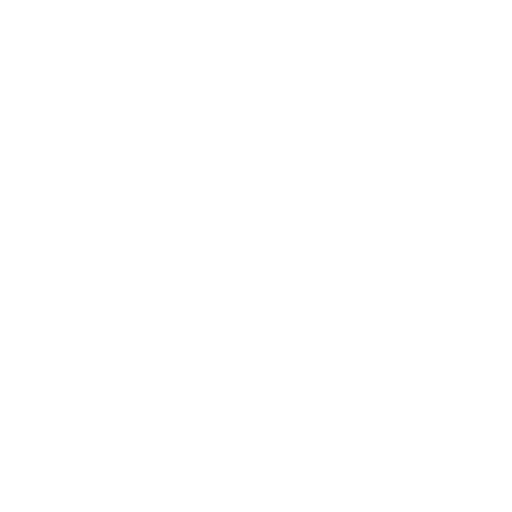
t = 0.00 s
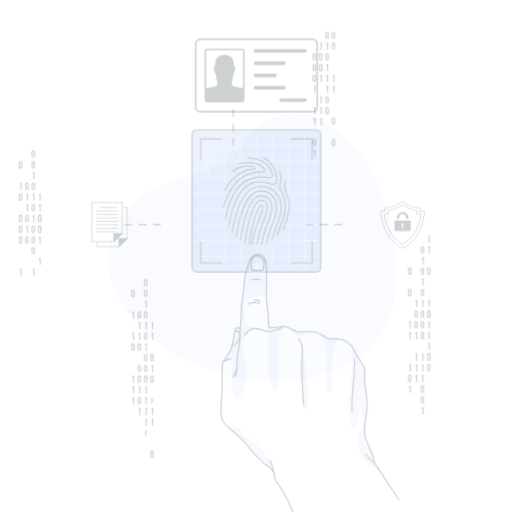
t = 0.25 s
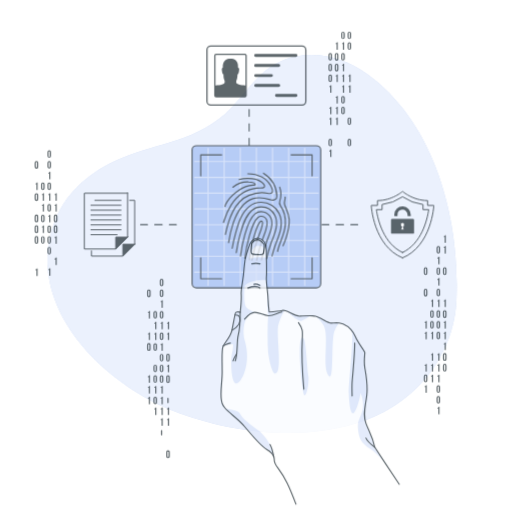
t = 0.50 s
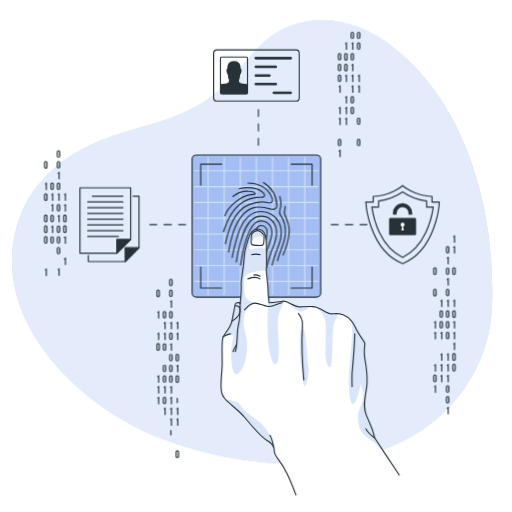
t = 0.75 s
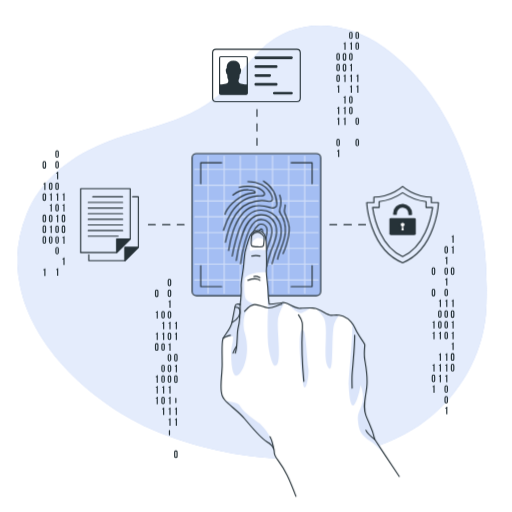
t = 1.00 s

The animated SVG that drew these frames (rendered in a browser with its animation timeline set to each time). Animation: 5 CSS @keyframes rules; one cycle of 1.00 s.

<svg class="animated" id="freepik_stories-fingerprint" xmlns="http://www.w3.org/2000/svg" viewBox="0 0 500 500" version="1.1" xmlns:xlink="http://www.w3.org/1999/xlink" xmlns:svgjs="http://svgjs.com/svgjs"><style>svg#freepik_stories-fingerprint:not(.animated) .animable {opacity: 0;}svg#freepik_stories-fingerprint.animated #freepik--background-simple--inject-2 {animation: 1s 1 forwards cubic-bezier(.36,-0.01,.5,1.38) zoomIn;animation-delay: 0s;}svg#freepik_stories-fingerprint.animated #freepik--Graphics--inject-2 {animation: 1s 1 forwards cubic-bezier(.36,-0.01,.5,1.38) slideLeft;animation-delay: 0s;}svg#freepik_stories-fingerprint.animated #freepik--icon-3--inject-2 {animation: 1s 1 forwards cubic-bezier(.36,-0.01,.5,1.38) zoomIn;animation-delay: 0s;}svg#freepik_stories-fingerprint.animated #freepik--icon-2--inject-2 {animation: 1s 1 forwards cubic-bezier(.36,-0.01,.5,1.38) zoomOut;animation-delay: 0s;}svg#freepik_stories-fingerprint.animated #freepik--icon-1--inject-2 {animation: 1s 1 forwards cubic-bezier(.36,-0.01,.5,1.38) zoomIn;animation-delay: 0s;}svg#freepik_stories-fingerprint.animated #freepik--Fingerprint--inject-2 {animation: 1s 1 forwards cubic-bezier(.36,-0.01,.5,1.38) slideDown;animation-delay: 0s;}svg#freepik_stories-fingerprint.animated #freepik--Hand--inject-2 {animation: 1s 1 forwards cubic-bezier(.36,-0.01,.5,1.38) slideUp;animation-delay: 0s;}            @keyframes zoomIn {                0% {                    opacity: 0;                    transform: scale(0.5);                }                100% {                    opacity: 1;                    transform: scale(1);                }            }                    @keyframes slideLeft {                0% {                    opacity: 0;                    transform: translateX(-30px);                }                100% {                    opacity: 1;                    transform: translateX(0);                }            }                    @keyframes zoomOut {                0% {                    opacity: 0;                    transform: scale(1.5);                }                100% {                    opacity: 1;                    transform: scale(1);                }            }                    @keyframes slideDown {                0% {                    opacity: 0;                    transform: translateY(-30px);                }                100% {                    opacity: 1;                    transform: translateY(0);                }            }                    @keyframes slideUp {                0% {                    opacity: 0;                    transform: translateY(30px);                }                100% {                    opacity: 1;                    transform: inherit;                }            }        </style><g id="freepik--background-simple--inject-2" class="animable" style="transform-origin: 246.234px 248.585px;"><g id="eline713zu7s"><path d="M67.93,167.09s-27.88,72,11.3,144.5S199.11,422.39,263.7,455.14s131.66,16.8,163.53-36.84-11.84-91.93-11.9-168.42,11.45-96.74-30-161.36-143.06-78.93-219.9-31S67.93,167.09,67.93,167.09Z" style="fill: rgb(255, 255, 255); opacity: 0.7; transform-origin: 248.588px 250.609px;" class="animable" id="elng11xupcgm"></path></g><path d="M19.78,280.21a120.38,120.38,0,0,1,6.41-71.42C39,177.17,66.46,154.71,97.24,141.6c44.74-19,88.66-19.41,125-56.74,11.21-11.52,20.63-24.71,32.08-36,33.8-33.26,83.26-29.23,120.19-2.85,77,55,104.76,164,100.47,254.06-1.92,40.43-21.22,78.06-51.77,104.58-69.09,60-186.4,49.9-265.76,18.58C98.31,399.9,33.68,345.43,19.78,280.21Z" style="fill: #A4BEF3; transform-origin: 246.234px 236.664px;" id="elip8nt6d15f" class="animable"></path><g id="el1nc1514xsfw"><path d="M19.78,280.21a120.38,120.38,0,0,1,6.41-71.42C39,177.17,66.46,154.71,97.24,141.6c44.74-19,88.66-19.41,125-56.74,11.21-11.52,20.63-24.71,32.08-36,33.8-33.26,83.26-29.23,120.19-2.85,77,55,104.76,164,100.47,254.06-1.92,40.43-21.22,78.06-51.77,104.58-69.09,60-186.4,49.9-265.76,18.58C98.31,399.9,33.68,345.43,19.78,280.21Z" style="fill: rgb(255, 255, 255); opacity: 0.7; transform-origin: 246.234px 236.664px;" class="animable" id="elkejrp75pzh"></path></g></g><g id="freepik--Graphics--inject-2" class="animable" style="transform-origin: 242.635px 239.081px;"><line x1="250.94" y1="106.97" x2="250.94" y2="113.61" style="fill: none; stroke: rgb(38, 50, 56); stroke-linecap: round; stroke-linejoin: round; stroke-width: 1.10721px; transform-origin: 250.94px 110.29px;" id="elc9ggnr2y0gs" class="animable"></line><line x1="250.94" y1="120.78" x2="250.94" y2="131.53" style="fill: none; stroke: rgb(38, 50, 56); stroke-linecap: round; stroke-linejoin: round; stroke-width: 1.10721px; stroke-dasharray: 7.16552, 7.16552; transform-origin: 250.94px 126.155px;" id="elhyyb3hvc73q" class="animable"></line><line x1="250.94" y1="135.11" x2="250.94" y2="141.75" style="fill: none; stroke: rgb(38, 50, 56); stroke-linecap: round; stroke-linejoin: round; stroke-width: 1.10721px; transform-origin: 250.94px 138.43px;" id="elyiy9fiegn6" class="animable"></line><line x1="356.91" y1="219.38" x2="350.27" y2="219.38" style="fill: none; stroke: rgb(38, 50, 56); stroke-linecap: round; stroke-linejoin: round; stroke-width: 1.10721px; transform-origin: 353.59px 219.38px;" id="elobu6gv4g1ie" class="animable"></line><line x1="343.1" y1="219.38" x2="332.35" y2="219.38" style="fill: none; stroke: rgb(38, 50, 56); stroke-linecap: round; stroke-linejoin: round; stroke-width: 1.10721px; stroke-dasharray: 7.16549, 7.16549; transform-origin: 337.725px 219.38px;" id="elky4jvyk8pmh" class="animable"></line><line x1="328.77" y1="219.38" x2="322.13" y2="219.38" style="fill: none; stroke: rgb(38, 50, 56); stroke-linecap: round; stroke-linejoin: round; stroke-width: 1.10721px; transform-origin: 325.45px 219.38px;" id="eliux053v3uu" class="animable"></line><line x1="179.76" y1="219.38" x2="173.11" y2="219.38" style="fill: none; stroke: rgb(38, 50, 56); stroke-linecap: round; stroke-linejoin: round; stroke-width: 1.10721px; transform-origin: 176.435px 219.38px;" id="elo9aqh1q4v8" class="animable"></line><line x1="165.95" y1="219.38" x2="155.2" y2="219.38" style="fill: none; stroke: rgb(38, 50, 56); stroke-linecap: round; stroke-linejoin: round; stroke-width: 1.10721px; stroke-dasharray: 7.16549, 7.16549; transform-origin: 160.575px 219.38px;" id="elsrjuoaf7dz9" class="animable"></line><line x1="151.62" y1="219.38" x2="144.97" y2="219.38" style="fill: none; stroke: rgb(38, 50, 56); stroke-linecap: round; stroke-linejoin: round; stroke-width: 1.10721px; transform-origin: 148.295px 219.38px;" id="el4txypk1cwmx" class="animable"></line><path d="M434,241.9a1.75,1.75,0,1,1,3.5,0v3.82a1.75,1.75,0,1,1-3.5,0Zm1.15,3.89c0,.52.23.72.6.72s.59-.2.59-.72v-4c0-.52-.23-.72-.59-.72s-.6.2-.6.72Z" style="fill: rgb(38, 50, 56); transform-origin: 435.75px 243.81px;" id="elj0y5howl1xe" class="animable"></path><path d="M434.82,251.54a1.14,1.14,0,0,0,1.26-.92h.78V258h-1.15v-5.59h-.89Z" style="fill: rgb(38, 50, 56); transform-origin: 435.84px 254.31px;" id="elqxvbb1v0wgq" class="animable"></path><path d="M434,262.85a1.75,1.75,0,1,1,3.5,0v3.81a1.75,1.75,0,1,1-3.5,0Zm1.15,3.89c0,.52.23.72.6.72s.59-.2.59-.72v-4c0-.53-.23-.72-.59-.72s-.6.19-.6.72Z" style="fill: rgb(38, 50, 56); transform-origin: 435.75px 264.755px;" id="ela51h2u5qv4e" class="animable"></path><path d="M434.82,272.49a1.14,1.14,0,0,0,1.26-.92h.78v7.32h-1.15V273.3h-.89Z" style="fill: rgb(38, 50, 56); transform-origin: 435.84px 275.23px;" id="elq0uhodla9as" class="animable"></path><path d="M434,283.8a1.75,1.75,0,1,1,3.5,0v3.81a1.75,1.75,0,1,1-3.5,0Zm1.15,3.88c0,.53.23.72.6.72s.59-.19.59-.72v-4c0-.52-.23-.72-.59-.72s-.6.2-.6.72Z" style="fill: rgb(38, 50, 56); transform-origin: 435.75px 285.705px;" id="elbu4x0wgasui" class="animable"></path><path d="M434.82,293.43a1.14,1.14,0,0,0,1.26-.92h.78v7.33h-1.15v-5.59h-.89Z" style="fill: rgb(38, 50, 56); transform-origin: 435.84px 296.175px;" id="elzcgubk1cmf" class="animable"></path><path d="M434,304.74a1.75,1.75,0,1,1,3.5,0v3.82a1.75,1.75,0,1,1-3.5,0Zm1.15,3.89c0,.52.23.72.6.72s.59-.2.59-.72v-4c0-.52-.23-.72-.59-.72s-.6.2-.6.72Z" style="fill: rgb(38, 50, 56); transform-origin: 435.75px 306.65px;" id="elyjge7k4vk7" class="animable"></path><path d="M434,315.22a1.75,1.75,0,1,1,3.5,0V319a1.75,1.75,0,1,1-3.5,0Zm1.15,3.88c0,.53.23.72.6.72s.59-.19.59-.72v-4c0-.53-.23-.73-.59-.73s-.6.2-.6.73Z" style="fill: rgb(38, 50, 56); transform-origin: 435.75px 317.11px;" id="elq4zwfbeo8sq" class="animable"></path><path d="M434,325.69a1.75,1.75,0,1,1,3.5,0v3.81a1.75,1.75,0,1,1-3.5,0Zm1.15,3.89c0,.52.23.72.6.72s.59-.2.59-.72v-4c0-.52-.23-.72-.59-.72s-.6.2-.6.72Z" style="fill: rgb(38, 50, 56); transform-origin: 435.75px 327.595px;" id="elnl9we617mp7" class="animable"></path><path d="M434.82,345.8a1.14,1.14,0,0,0,1.26-.92h.78v7.33h-1.15v-5.59h-.89Z" style="fill: rgb(38, 50, 56); transform-origin: 435.84px 348.545px;" id="elw70ydltarni" class="animable"></path><path d="M434.82,356.28a1.13,1.13,0,0,0,1.26-.93h.78v7.33h-1.15v-5.59h-.89Z" style="fill: rgb(38, 50, 56); transform-origin: 435.84px 359.015px;" id="el4n96cvy5ada" class="animable"></path><path d="M434.82,366.75a1.14,1.14,0,0,0,1.26-.92h.78v7.32h-1.15v-5.58h-.89Z" style="fill: rgb(38, 50, 56); transform-origin: 435.84px 369.49px;" id="eln8p3arxilz" class="animable"></path><path d="M434,378.06a1.75,1.75,0,1,1,3.5,0v3.81a1.75,1.75,0,1,1-3.5,0Zm1.15,3.88c0,.53.23.72.6.72s.59-.19.59-.72V378c0-.53-.23-.73-.59-.73s-.6.2-.6.73Z" style="fill: rgb(38, 50, 56); transform-origin: 435.75px 379.965px;" id="elywyambusmv" class="animable"></path><path d="M434,388.53a1.75,1.75,0,1,1,3.5,0v3.81a1.75,1.75,0,1,1-3.5,0Zm1.15,3.89c0,.52.23.72.6.72s.59-.2.59-.72v-4c0-.52-.23-.72-.59-.72s-.6.2-.6.72Z" style="fill: rgb(38, 50, 56); transform-origin: 435.75px 390.435px;" id="eloudlbm9via" class="animable"></path><path d="M434.82,398.17a1.14,1.14,0,0,0,1.26-.92h.78v7.32h-1.15V399h-.89Z" style="fill: rgb(38, 50, 56); transform-origin: 435.84px 400.91px;" id="elafq0emu3b1g" class="animable"></path><path d="M441,230.59a1.15,1.15,0,0,0,1.27-.92h.77V237h-1.15v-5.59H441Z" style="fill: rgb(38, 50, 56); transform-origin: 442.02px 233.335px;" id="elyhujuvpetw" class="animable"></path><path d="M441,241.07a1.15,1.15,0,0,0,1.27-.92h.77v7.32h-1.15v-5.59H441Z" style="fill: rgb(38, 50, 56); transform-origin: 442.02px 243.81px;" id="el6as57ikq9pg" class="animable"></path><path d="M440.24,262.85a1.75,1.75,0,1,1,3.49,0v3.81a1.75,1.75,0,1,1-3.49,0Zm1.15,3.89c0,.52.23.72.59.72s.6-.2.6-.72v-4c0-.53-.23-.72-.6-.72s-.59.19-.59.72Z" style="fill: rgb(38, 50, 56); transform-origin: 441.985px 264.755px;" id="el8xmowz1fgeb" class="animable"></path><path d="M441,293.43a1.15,1.15,0,0,0,1.27-.92h.77v7.33h-1.15v-5.59H441Z" style="fill: rgb(38, 50, 56); transform-origin: 442.02px 296.175px;" id="elvtq7j4vgb2s" class="animable"></path><path d="M440.24,304.74a1.75,1.75,0,1,1,3.49,0v3.82a1.75,1.75,0,1,1-3.49,0Zm1.15,3.89c0,.52.23.72.59.72s.6-.2.6-.72v-4c0-.52-.23-.72-.6-.72s-.59.2-.59.72Z" style="fill: rgb(38, 50, 56); transform-origin: 441.985px 306.65px;" id="elbkawmu0c6m7" class="animable"></path><path d="M441,314.38a1.15,1.15,0,0,0,1.27-.92h.77v7.33h-1.15V315.2H441Z" style="fill: rgb(38, 50, 56); transform-origin: 442.02px 317.125px;" id="elxo4nh7eshcd" class="animable"></path><path d="M441,324.85a1.14,1.14,0,0,0,1.27-.92h.77v7.33h-1.15v-5.59H441Z" style="fill: rgb(38, 50, 56); transform-origin: 442.02px 327.595px;" id="elqs07x19cfx" class="animable"></path><path d="M441,335.33a1.15,1.15,0,0,0,1.27-.92h.77v7.32h-1.15v-5.59H441Z" style="fill: rgb(38, 50, 56); transform-origin: 442.02px 338.07px;" id="el4gv377prw9f" class="animable"></path><path d="M440.24,346.64a1.75,1.75,0,1,1,3.49,0v3.81a1.75,1.75,0,1,1-3.49,0Zm1.15,3.88c0,.53.23.72.59.72s.6-.19.6-.72v-3.95c0-.53-.23-.73-.6-.73s-.59.2-.59.73Z" style="fill: rgb(38, 50, 56); transform-origin: 441.985px 348.545px;" id="elid38rf4ww8e" class="animable"></path><path d="M440.24,357.11a1.75,1.75,0,1,1,3.49,0v3.81a1.75,1.75,0,1,1-3.49,0Zm1.15,3.89c0,.52.23.72.59.72s.6-.2.6-.72v-4c0-.52-.23-.72-.6-.72s-.59.2-.59.72Z" style="fill: rgb(38, 50, 56); transform-origin: 441.985px 359.015px;" id="elo37xa679wrq" class="animable"></path><path d="M428.59,293.43a1.15,1.15,0,0,0,1.27-.92h.77v7.33h-1.15v-5.59h-.89Z" style="fill: rgb(38, 50, 56); transform-origin: 429.61px 296.175px;" id="elu390tch40m8" class="animable"></path><path d="M427.78,304.74a1.75,1.75,0,1,1,3.5,0v3.82a1.75,1.75,0,1,1-3.5,0Zm1.15,3.89c0,.52.23.72.6.72s.6-.2.6-.72v-4c0-.52-.23-.72-.6-.72s-.6.2-.6.72Z" style="fill: rgb(38, 50, 56); transform-origin: 429.53px 306.65px;" id="elnrnqid1rej" class="animable"></path><path d="M427.78,315.22a1.75,1.75,0,1,1,3.5,0V319a1.75,1.75,0,1,1-3.5,0Zm1.15,3.88c0,.53.23.72.6.72s.6-.19.6-.72v-4c0-.53-.23-.73-.6-.73s-.6.2-.6.73Z" style="fill: rgb(38, 50, 56); transform-origin: 429.53px 317.11px;" id="elhlp53guh82" class="animable"></path><path d="M428.59,324.85a1.14,1.14,0,0,0,1.27-.92h.77v7.33h-1.15v-5.59h-.89Z" style="fill: rgb(38, 50, 56); transform-origin: 429.61px 327.595px;" id="ellhb7txrhndl" class="animable"></path><path d="M428.59,345.8a1.15,1.15,0,0,0,1.27-.92h.77v7.33h-1.15v-5.59h-.89Z" style="fill: rgb(38, 50, 56); transform-origin: 429.61px 348.545px;" id="elzpwn2gb2s9b" class="animable"></path><path d="M428.59,356.28a1.15,1.15,0,0,0,1.27-.93h.77v7.33h-1.15v-5.59h-.89Z" style="fill: rgb(38, 50, 56); transform-origin: 429.61px 359.015px;" id="elqkax0xrza9" class="animable"></path><path d="M428.59,366.75a1.15,1.15,0,0,0,1.27-.92h.77v7.32h-1.15v-5.58h-.89Z" style="fill: rgb(38, 50, 56); transform-origin: 429.61px 369.49px;" id="el5kwvykdjx3y" class="animable"></path><path d="M421.56,262.85a1.75,1.75,0,1,1,3.49,0v3.81a1.75,1.75,0,1,1-3.49,0Zm1.15,3.89c0,.52.23.72.59.72s.6-.2.6-.72v-4c0-.53-.23-.72-.6-.72s-.59.19-.59.72Z" style="fill: rgb(38, 50, 56); transform-origin: 423.305px 264.755px;" id="elsmyz9hukvvi" class="animable"></path><path d="M421.56,283.8a1.75,1.75,0,1,1,3.49,0v3.81a1.75,1.75,0,1,1-3.49,0Zm1.15,3.88c0,.53.23.72.59.72s.6-.19.6-.72v-4c0-.52-.23-.72-.6-.72s-.59.2-.59.72Z" style="fill: rgb(38, 50, 56); transform-origin: 423.305px 285.705px;" id="elgjkevkzl49" class="animable"></path><path d="M422.36,314.38a1.15,1.15,0,0,0,1.27-.92h.77v7.33h-1.15V315.2h-.89Z" style="fill: rgb(38, 50, 56); transform-origin: 423.38px 317.125px;" id="elktlsjvswvl" class="animable"></path><path d="M422.36,324.85a1.14,1.14,0,0,0,1.27-.92h.77v7.33h-1.15v-5.59h-.89Z" style="fill: rgb(38, 50, 56); transform-origin: 423.38px 327.595px;" id="elf95wu8ampw" class="animable"></path><path d="M422.36,356.28a1.15,1.15,0,0,0,1.27-.93h.77v7.33h-1.15v-5.59h-.89Z" style="fill: rgb(38, 50, 56); transform-origin: 423.38px 359.015px;" id="el3f1zg4zgpk5" class="animable"></path><path d="M421.56,367.59a1.75,1.75,0,1,1,3.49,0v3.81a1.75,1.75,0,1,1-3.49,0Zm1.15,3.88c0,.52.23.72.59.72s.6-.2.6-.72v-4c0-.52-.23-.72-.6-.72s-.59.2-.59.72Z" style="fill: rgb(38, 50, 56); transform-origin: 423.305px 369.495px;" id="elsj2x296z8fg" class="animable"></path><path d="M422.36,377.22a1.15,1.15,0,0,0,1.27-.92h.77v7.33h-1.15V378h-.89Z" style="fill: rgb(38, 50, 56); transform-origin: 423.38px 379.965px;" id="elynoq7hrdnn" class="animable"></path><path d="M163.73,274a1.75,1.75,0,1,1,3.5,0v3.81a1.75,1.75,0,1,1-3.5,0Zm1.15,3.88c0,.53.23.73.6.73s.59-.2.59-.73v-4c0-.53-.23-.73-.59-.73s-.6.2-.6.73Z" style="fill: rgb(38, 50, 56); transform-origin: 165.48px 275.905px;" id="elecx2v60c95" class="animable"></path><path d="M163.73,284.5a1.75,1.75,0,1,1,3.5,0v3.81a1.75,1.75,0,1,1-3.5,0Zm1.15,3.89c0,.52.23.72.6.72s.59-.2.59-.72v-4c0-.52-.23-.72-.59-.72s-.6.2-.6.72Z" style="fill: rgb(38, 50, 56); transform-origin: 165.48px 286.405px;" id="ell506sd1f69n" class="animable"></path><path d="M164.54,294.14a1.14,1.14,0,0,0,1.26-.92h.78v7.33h-1.15V295h-.89Z" style="fill: rgb(38, 50, 56); transform-origin: 165.56px 296.885px;" id="el8q9zqzloqsb" class="animable"></path><path d="M163.73,305.45a1.75,1.75,0,1,1,3.5,0v3.81a1.75,1.75,0,1,1-3.5,0Zm1.15,3.88c0,.53.23.73.6.73s.59-.2.59-.73v-3.95c0-.53-.23-.73-.59-.73s-.6.2-.6.73Z" style="fill: rgb(38, 50, 56); transform-origin: 165.48px 307.355px;" id="elqphi8ydythh" class="animable"></path><path d="M164.54,315.09a1.14,1.14,0,0,0,1.26-.92h.78v7.32h-1.15V315.9h-.89Z" style="fill: rgb(38, 50, 56); transform-origin: 165.56px 317.83px;" id="elzi9ozcu7hxj" class="animable"></path><path d="M163.73,326.4a1.75,1.75,0,1,1,3.5,0v3.81a1.75,1.75,0,1,1-3.5,0Zm1.15,3.88c0,.52.23.72.6.72s.59-.2.59-.72v-4c0-.52-.23-.72-.59-.72s-.6.2-.6.72Z" style="fill: rgb(38, 50, 56); transform-origin: 165.48px 328.305px;" id="elr122g3ai9sc" class="animable"></path><path d="M164.54,336a1.14,1.14,0,0,0,1.26-.92h.78v7.33h-1.15v-5.59h-.89Z" style="fill: rgb(38, 50, 56); transform-origin: 165.56px 338.745px;" id="elo6shdfav62" class="animable"></path><path d="M163.73,347.34a1.75,1.75,0,1,1,3.5,0v3.81a1.75,1.75,0,1,1-3.5,0Zm1.15,3.89c0,.52.23.72.6.72s.59-.2.59-.72v-4c0-.52-.23-.72-.59-.72s-.6.2-.6.72Z" style="fill: rgb(38, 50, 56); transform-origin: 165.48px 349.245px;" id="eloehhnq3mr68" class="animable"></path><path d="M163.73,357.82a1.75,1.75,0,1,1,3.5,0v3.81a1.75,1.75,0,1,1-3.5,0Zm1.15,3.88c0,.52.23.72.6.72s.59-.2.59-.72v-4c0-.52-.23-.72-.59-.72s-.6.2-.6.72Z" style="fill: rgb(38, 50, 56); transform-origin: 165.48px 359.725px;" id="el70bz2v1r6vw" class="animable"></path><path d="M163.73,368.29a1.75,1.75,0,1,1,3.5,0v3.81a1.75,1.75,0,1,1-3.5,0Zm1.15,3.88c0,.53.23.73.6.73s.59-.2.59-.73v-3.95c0-.53-.23-.72-.59-.72s-.6.19-.6.72Z" style="fill: rgb(38, 50, 56); transform-origin: 165.48px 370.195px;" id="elq6299pjr83" class="animable"></path><path d="M164.54,377.93a1.14,1.14,0,0,0,1.26-.92h.78v7.32h-1.15v-5.59h-.89Z" style="fill: rgb(38, 50, 56); transform-origin: 165.56px 380.67px;" id="elrjpt9ze8je" class="animable"></path><path d="M164.54,388.4a1.14,1.14,0,0,0,1.26-.92h.78v7.33h-1.15v-5.59h-.89Z" style="fill: rgb(38, 50, 56); transform-origin: 165.56px 391.145px;" id="elfr2r4ay8624" class="animable"></path><path d="M164.54,398.87a1.14,1.14,0,0,0,1.26-.92h.78v7.33h-1.15v-5.59h-.89Z" style="fill: rgb(38, 50, 56); transform-origin: 165.56px 401.615px;" id="elrg3y8i3omk" class="animable"></path><path d="M164.54,409.35a1.14,1.14,0,0,0,1.26-.92h.78v7.32h-1.15v-5.59h-.89Z" style="fill: rgb(38, 50, 56); transform-origin: 165.56px 412.09px;" id="elgtv3d0rdpxc" class="animable"></path><path d="M164.88,424.54c0,.53.23.72.6.72s.59-.19.59-.72v-4c0-.52-.23-.72-.59-.72s-.6.2-.6.72Z" style="fill: rgb(38, 50, 56); transform-origin: 165.475px 422.54px;" id="el1h67gzudtcbj" class="animable"></path><path d="M170.76,315.09a1.15,1.15,0,0,0,1.27-.92h.77v7.32h-1.15V315.9h-.89Z" style="fill: rgb(38, 50, 56); transform-origin: 171.78px 317.83px;" id="el8teb79jxkwk" class="animable"></path><path d="M170.76,325.56a1.15,1.15,0,0,0,1.27-.92h.77V332h-1.15v-5.59h-.89Z" style="fill: rgb(38, 50, 56); transform-origin: 171.78px 328.32px;" id="el4r7021sn0eu" class="animable"></path><path d="M170,347.34a1.75,1.75,0,1,1,3.49,0v3.81a1.75,1.75,0,1,1-3.49,0Zm1.15,3.89c0,.52.23.72.59.72s.6-.2.6-.72v-4c0-.52-.23-.72-.6-.72s-.59.2-.59.72Z" style="fill: rgb(38, 50, 56); transform-origin: 171.745px 349.245px;" id="ellth9v0jdvcd" class="animable"></path><path d="M170.76,357a1.15,1.15,0,0,0,1.27-.92h.77v7.33h-1.15V357.8h-.89Z" style="fill: rgb(38, 50, 56); transform-origin: 171.78px 359.745px;" id="el9ijkp843smi" class="animable"></path><path d="M170,368.29a1.75,1.75,0,1,1,3.49,0v3.81a1.75,1.75,0,1,1-3.49,0Zm1.15,3.88c0,.53.23.73.59.73s.6-.2.6-.73v-3.95c0-.53-.23-.72-.6-.72s-.59.19-.59.72Z" style="fill: rgb(38, 50, 56); transform-origin: 171.745px 370.195px;" id="elht7iehw6f9d" class="animable"></path><path d="M171.11,393.12c0,.52.23.72.59.72s.6-.2.6-.72v-4c0-.52-.23-.72-.6-.72s-.59.2-.59.72Z" style="fill: rgb(38, 50, 56); transform-origin: 171.705px 391.12px;" id="el3a2z1cwqtde" class="animable"></path><path d="M170.76,398.87A1.15,1.15,0,0,0,172,398h.77v7.33h-1.15v-5.59h-.89Z" style="fill: rgb(38, 50, 56); transform-origin: 171.75px 401.665px;" id="ela6rl501xw7n" class="animable"></path><path d="M170.76,409.35a1.15,1.15,0,0,0,1.27-.92h.77v7.32h-1.15v-5.59h-.89Z" style="fill: rgb(38, 50, 56); transform-origin: 171.78px 412.09px;" id="elguyqulomf3o" class="animable"></path><path d="M170,441.6a1.75,1.75,0,1,1,3.49,0v3.82a1.75,1.75,0,1,1-3.49,0Zm1.15,3.89c0,.52.23.72.59.72s.6-.2.6-.72v-4c0-.52-.23-.72-.6-.72s-.59.2-.59.72Z" style="fill: rgb(38, 50, 56); transform-origin: 171.745px 443.51px;" id="el4i77pu1iz0g" class="animable"></path><path d="M157.5,305.45a1.75,1.75,0,1,1,3.5,0v3.81a1.75,1.75,0,1,1-3.5,0Zm1.15,3.88c0,.53.23.73.6.73s.6-.2.6-.73v-3.95c0-.53-.23-.73-.6-.73s-.6.2-.6.73Z" style="fill: rgb(38, 50, 56); transform-origin: 159.25px 307.355px;" id="ellsljmolw3r" class="animable"></path><path d="M158.31,315.09a1.15,1.15,0,0,0,1.27-.92h.77v7.32H159.2V315.9h-.89Z" style="fill: rgb(38, 50, 56); transform-origin: 159.33px 317.83px;" id="elmxyoyde4qv" class="animable"></path><path d="M158.31,325.56a1.15,1.15,0,0,0,1.27-.92h.77V332H159.2v-5.59h-.89Z" style="fill: rgb(38, 50, 56); transform-origin: 159.33px 328.32px;" id="el0zks94l2mpsb" class="animable"></path><path d="M157.5,336.87a1.75,1.75,0,1,1,3.5,0v3.81a1.75,1.75,0,1,1-3.5,0Zm1.15,3.88c0,.53.23.73.6.73s.6-.2.6-.73V336.8c0-.53-.23-.73-.6-.73s-.6.2-.6.73Z" style="fill: rgb(38, 50, 56); transform-origin: 159.25px 338.775px;" id="elq6yqs69v6e" class="animable"></path><path d="M157.5,357.82a1.75,1.75,0,1,1,3.5,0v3.81a1.75,1.75,0,1,1-3.5,0Zm1.15,3.88c0,.52.23.72.6.72s.6-.2.6-.72v-4c0-.52-.23-.72-.6-.72s-.6.2-.6.72Z" style="fill: rgb(38, 50, 56); transform-origin: 159.25px 359.725px;" id="elktk0a1v5vpl" class="animable"></path><path d="M157.5,368.29a1.75,1.75,0,1,1,3.5,0v3.81a1.75,1.75,0,1,1-3.5,0Zm1.15,3.88c0,.53.23.73.6.73s.6-.2.6-.73v-3.95c0-.53-.23-.72-.6-.72s-.6.19-.6.72Z" style="fill: rgb(38, 50, 56); transform-origin: 159.25px 370.195px;" id="el51c0gyqlzpg" class="animable"></path><path d="M158.31,377.93a1.15,1.15,0,0,0,1.27-.92h.77v7.32H159.2v-5.59h-.89Z" style="fill: rgb(38, 50, 56); transform-origin: 159.33px 380.67px;" id="eltajf2nwrhbr" class="animable"></path><path d="M157.5,389.24a1.75,1.75,0,1,1,3.5,0v3.81a1.75,1.75,0,1,1-3.5,0Zm1.15,3.88c0,.52.23.72.6.72s.6-.2.6-.72v-4c0-.52-.23-.72-.6-.72s-.6.2-.6.72Z" style="fill: rgb(38, 50, 56); transform-origin: 159.25px 391.145px;" id="elmu7tqqnyydh" class="animable"></path><path d="M158.31,398.87a1.15,1.15,0,0,0,1.27-.92h.77v7.33H159.2v-5.59h-.89Z" style="fill: rgb(38, 50, 56); transform-origin: 159.33px 401.615px;" id="elvdlpphtuxu" class="animable"></path><path d="M151.28,284.5a1.75,1.75,0,1,1,3.49,0v3.81a1.75,1.75,0,1,1-3.49,0Zm1.15,3.89c0,.52.23.72.59.72s.6-.2.6-.72v-4c0-.52-.23-.72-.6-.72s-.59.2-.59.72Z" style="fill: rgb(38, 50, 56); transform-origin: 153.025px 286.405px;" id="eltx4h71oth8" class="animable"></path><path d="M152.08,304.61a1.15,1.15,0,0,0,1.27-.92h.77V311H153v-5.59h-.89Z" style="fill: rgb(38, 50, 56); transform-origin: 153.1px 307.345px;" id="ellsm2lrmnhk" class="animable"></path><path d="M152.08,325.56a1.15,1.15,0,0,0,1.27-.92h.77V332H153v-5.59h-.89Z" style="fill: rgb(38, 50, 56); transform-origin: 153.1px 328.32px;" id="ele5m5comou65" class="animable"></path><path d="M151.28,336.87a1.75,1.75,0,1,1,3.49,0v3.81a1.75,1.75,0,1,1-3.49,0Zm1.15,3.89c0,.52.23.72.59.72s.6-.2.6-.72v-4c0-.53-.23-.72-.6-.72s-.59.19-.59.72Z" style="fill: rgb(38, 50, 56); transform-origin: 153.025px 338.775px;" id="el99mymyeovfh" class="animable"></path><path d="M152.08,367.45a1.15,1.15,0,0,0,1.27-.92h.77v7.33H153v-5.59h-.89Z" style="fill: rgb(38, 50, 56); transform-origin: 153.1px 370.195px;" id="elqwlwrgzgb5m" class="animable"></path><path d="M152.08,377.93a1.15,1.15,0,0,0,1.27-.92h.77v7.32H153v-5.59h-.89Z" style="fill: rgb(38, 50, 56); transform-origin: 153.1px 380.67px;" id="el2by0w2sdvdy" class="animable"></path><path d="M152.08,388.4a1.15,1.15,0,0,0,1.27-.92h.77v7.33H153v-5.59h-.89Z" style="fill: rgb(38, 50, 56); transform-origin: 153.1px 391.145px;" id="elcf1qgfjmn0t" class="animable"></path><path d="M347.11,32.61a1.75,1.75,0,1,1,3.5,0v3.81a1.75,1.75,0,1,1-3.5,0Zm1.15,3.88c0,.52.23.72.6.72s.59-.2.59-.72v-4c0-.52-.23-.72-.59-.72s-.6.2-.6.72Z" style="fill: rgb(38, 50, 56); transform-origin: 348.86px 34.515px;" id="ely7760x0w4ml" class="animable"></path><path d="M347.11,43.08a1.75,1.75,0,1,1,3.5,0v3.81a1.75,1.75,0,1,1-3.5,0ZM348.26,47c0,.53.23.73.6.73s.59-.2.59-.73V43c0-.53-.23-.73-.59-.73s-.6.2-.6.73Z" style="fill: rgb(38, 50, 56); transform-origin: 348.86px 44.985px;" id="elxb09vnswgjb" class="animable"></path><path d="M347.92,73.66a1.14,1.14,0,0,0,1.26-.92H350v7.33h-1.15V74.48h-.89Z" style="fill: rgb(38, 50, 56); transform-origin: 348.96px 76.405px;" id="elo0qmk0m9n" class="animable"></path><path d="M347.92,84.14a1.14,1.14,0,0,0,1.26-.92H350v7.32h-1.15V85h-.89Z" style="fill: rgb(38, 50, 56); transform-origin: 348.96px 86.88px;" id="elu9uv6sxanz8" class="animable"></path><path d="M347.11,116.39a1.75,1.75,0,1,1,3.5,0v3.81a1.75,1.75,0,1,1-3.5,0Zm1.15,3.89c0,.52.23.72.6.72s.59-.2.59-.72v-4c0-.52-.23-.72-.59-.72s-.6.2-.6.72Z" style="fill: rgb(38, 50, 56); transform-origin: 348.86px 118.295px;" id="elgs16xva4cc4" class="animable"></path><path d="M347.11,137.34a1.75,1.75,0,1,1,3.5,0v3.81a1.75,1.75,0,1,1-3.5,0Zm1.15,3.88c0,.53.23.73.6.73s.59-.2.59-.73v-3.95c0-.53-.23-.72-.59-.72s-.6.19-.6.72Z" style="fill: rgb(38, 50, 56); transform-origin: 348.86px 139.245px;" id="elqtmzq45l1xg" class="animable"></path><path d="M328.43,53.55a1.75,1.75,0,1,1,3.5,0v3.81a1.75,1.75,0,1,1-3.5,0Zm1.15,3.89c0,.52.23.72.6.72s.59-.2.59-.72v-4c0-.52-.23-.72-.59-.72s-.6.2-.6.72Z" style="fill: rgb(38, 50, 56); transform-origin: 330.18px 55.455px;" id="elampr4lpgic7" class="animable"></path><path d="M328.43,64a1.75,1.75,0,1,1,3.5,0v3.81a1.75,1.75,0,1,1-3.5,0Zm1.15,3.88c0,.52.23.72.6.72s.59-.2.59-.72V64c0-.52-.23-.72-.59-.72s-.6.2-.6.72Z" style="fill: rgb(38, 50, 56); transform-origin: 330.18px 65.905px;" id="elkzn10jshjda" class="animable"></path><path d="M328.43,74.5a1.75,1.75,0,1,1,3.5,0v3.81a1.75,1.75,0,1,1-3.5,0Zm1.15,3.88c0,.53.23.73.6.73s.59-.2.59-.73V74.43c0-.53-.23-.73-.59-.73s-.6.2-.6.73Z" style="fill: rgb(38, 50, 56); transform-origin: 330.18px 76.405px;" id="ellq6le50ios" class="animable"></path><path d="M329.24,84.14a1.14,1.14,0,0,0,1.26-.92h.78v7.32h-1.15V85h-.89Z" style="fill: rgb(38, 50, 56); transform-origin: 330.26px 86.88px;" id="el97j49psiy" class="animable"></path><path d="M329.24,105.08a1.14,1.14,0,0,0,1.26-.92h.78v7.33h-1.15V105.9h-.89Z" style="fill: rgb(38, 50, 56); transform-origin: 330.26px 107.825px;" id="elj6rylcrncc" class="animable"></path><path d="M329.24,115.56a1.14,1.14,0,0,0,1.26-.92h.78V122h-1.15v-5.59h-.89Z" style="fill: rgb(38, 50, 56); transform-origin: 330.26px 118.32px;" id="eld4nalidqah9" class="animable"></path><path d="M328.43,137.34a1.75,1.75,0,1,1,3.5,0v3.81a1.75,1.75,0,1,1-3.5,0Zm1.15,3.88c0,.53.23.73.6.73s.59-.2.59-.73v-3.95c0-.53-.23-.72-.59-.72s-.6.19-.6.72Z" style="fill: rgb(38, 50, 56); transform-origin: 330.18px 139.245px;" id="elkdv55z5vec" class="animable"></path><path d="M329.24,147a1.14,1.14,0,0,0,1.26-.92h.78v7.32h-1.15v-5.59h-.89Z" style="fill: rgb(38, 50, 56); transform-origin: 330.26px 149.74px;" id="elh8pi90ijlp" class="animable"></path><path d="M340.88,32.61a1.75,1.75,0,1,1,3.5,0v3.81a1.75,1.75,0,1,1-3.5,0ZM342,36.49c0,.52.23.72.59.72s.6-.2.6-.72v-4c0-.52-.23-.72-.6-.72s-.59.2-.59.72Z" style="fill: rgb(38, 50, 56); transform-origin: 342.63px 34.515px;" id="el6x3bod0yfwl" class="animable"></path><path d="M341.69,42.24a1.15,1.15,0,0,0,1.27-.92h.77v7.33h-1.15V43.06h-.89Z" style="fill: rgb(38, 50, 56); transform-origin: 342.71px 44.985px;" id="el8jy0839ef2p" class="animable"></path><path d="M340.88,53.55a1.75,1.75,0,1,1,3.5,0v3.81a1.75,1.75,0,1,1-3.5,0ZM342,57.44c0,.52.23.72.59.72s.6-.2.6-.72v-4c0-.52-.23-.72-.6-.72s-.59.2-.59.72Z" style="fill: rgb(38, 50, 56); transform-origin: 342.63px 55.455px;" id="elpi45kva9e5l" class="animable"></path><path d="M341.69,63.19a1.15,1.15,0,0,0,1.27-.92h.77V69.6h-1.15V64h-.89Z" style="fill: rgb(38, 50, 56); transform-origin: 342.71px 65.935px;" id="elpceycnsyz1q" class="animable"></path><path d="M341.69,73.66a1.15,1.15,0,0,0,1.27-.92h.77v7.33h-1.15V74.48h-.89Z" style="fill: rgb(38, 50, 56); transform-origin: 342.71px 76.405px;" id="el8v76tycgyds" class="animable"></path><path d="M341.69,84.14a1.15,1.15,0,0,0,1.27-.92h.77v7.32h-1.15V85h-.89Z" style="fill: rgb(38, 50, 56); transform-origin: 342.71px 86.88px;" id="elehzoldnglof" class="animable"></path><path d="M340.88,95.45a1.75,1.75,0,1,1,3.5,0v3.81a1.75,1.75,0,1,1-3.5,0ZM342,99.33c0,.52.23.72.59.72s.6-.2.6-.72v-4c0-.52-.23-.72-.6-.72s-.59.2-.59.72Z" style="fill: rgb(38, 50, 56); transform-origin: 342.63px 97.355px;" id="elfm84gpoosp" class="animable"></path><path d="M340.88,105.92a1.75,1.75,0,1,1,3.5,0v3.81a1.75,1.75,0,1,1-3.5,0ZM342,109.8c0,.53.23.73.59.73s.6-.2.6-.73v-4c0-.53-.23-.72-.6-.72s-.59.19-.59.72Z" style="fill: rgb(38, 50, 56); transform-origin: 342.63px 107.825px;" id="eluae91c6d9nk" class="animable"></path><path d="M335.46,42.24a1.15,1.15,0,0,0,1.27-.92h.77v7.33h-1.15V43.06h-.89Z" style="fill: rgb(38, 50, 56); transform-origin: 336.48px 44.985px;" id="elpo4rn4dqys" class="animable"></path><path d="M334.66,53.55a1.75,1.75,0,1,1,3.49,0v3.81a1.75,1.75,0,1,1-3.49,0Zm1.15,3.89c0,.52.23.72.59.72s.6-.2.6-.72v-4c0-.52-.23-.72-.6-.72s-.59.2-.59.72Z" style="fill: rgb(38, 50, 56); transform-origin: 336.405px 55.455px;" id="eldv0j0yj7ane" class="animable"></path><path d="M334.66,64a1.75,1.75,0,1,1,3.49,0v3.81a1.75,1.75,0,1,1-3.49,0Zm1.15,3.88c0,.52.23.72.59.72s.6-.2.6-.72V64c0-.52-.23-.72-.6-.72s-.59.2-.59.72Z" style="fill: rgb(38, 50, 56); transform-origin: 336.405px 65.905px;" id="elf0od2kv0a7" class="animable"></path><path d="M335.46,73.66a1.15,1.15,0,0,0,1.27-.92h.77v7.33h-1.15V74.48h-.89Z" style="fill: rgb(38, 50, 56); transform-origin: 336.48px 76.405px;" id="elb057pldo7yb" class="animable"></path><path d="M335.46,94.61a1.15,1.15,0,0,0,1.27-.92h.77V101h-1.15V95.43h-.89Z" style="fill: rgb(38, 50, 56); transform-origin: 336.48px 97.345px;" id="elaifq233jvs6" class="animable"></path><path d="M335.46,105.08a1.15,1.15,0,0,0,1.27-.92h.77v7.33h-1.15V105.9h-.89Z" style="fill: rgb(38, 50, 56); transform-origin: 336.48px 107.825px;" id="el3gpxq9cdu69" class="animable"></path><path d="M335.46,115.56a1.15,1.15,0,0,0,1.27-.92h.77V122h-1.15v-5.59h-.89Z" style="fill: rgb(38, 50, 56); transform-origin: 336.48px 118.32px;" id="elrokityz5c2q" class="animable"></path><path d="M54,148.57a1.75,1.75,0,1,1,3.5,0v3.82a1.75,1.75,0,1,1-3.5,0Zm1.15,3.89c0,.52.23.72.6.72s.59-.2.59-.72v-4c0-.52-.23-.72-.59-.72s-.6.2-.6.72Z" style="fill: rgb(38, 50, 56); transform-origin: 55.75px 150.48px;" id="elf9v7w7janu9" class="animable"></path><path d="M54,159.05a1.75,1.75,0,1,1,3.5,0v3.81a1.75,1.75,0,1,1-3.5,0Zm1.15,3.88c0,.53.23.72.6.72s.59-.19.59-.72v-4c0-.52-.23-.72-.59-.72s-.6.2-.6.72Z" style="fill: rgb(38, 50, 56); transform-origin: 55.75px 160.955px;" id="elaq9i6vvu8l" class="animable"></path><path d="M54.8,168.68a1.14,1.14,0,0,0,1.26-.92h.78v7.33H55.69V169.5H54.8Z" style="fill: rgb(38, 50, 56); transform-origin: 55.82px 171.425px;" id="el45vqqfmeqga" class="animable"></path><path d="M54,180a1.75,1.75,0,1,1,3.5,0v3.82a1.75,1.75,0,1,1-3.5,0Zm1.15,3.89c0,.52.23.72.6.72s.59-.2.59-.72v-4c0-.52-.23-.72-.59-.72s-.6.2-.6.72Z" style="fill: rgb(38, 50, 56); transform-origin: 55.75px 181.91px;" id="elynyii9ms7pt" class="animable"></path><path d="M54.8,189.63a1.14,1.14,0,0,0,1.26-.92h.78V196H55.69v-5.59H54.8Z" style="fill: rgb(38, 50, 56); transform-origin: 55.82px 192.355px;" id="el6aztyma42a" class="animable"></path><path d="M54,200.94a1.75,1.75,0,1,1,3.5,0v3.81a1.75,1.75,0,1,1-3.5,0Zm1.15,3.89c0,.52.23.72.6.72s.59-.2.59-.72v-4c0-.53-.23-.72-.59-.72s-.6.19-.6.72Z" style="fill: rgb(38, 50, 56); transform-origin: 55.75px 202.845px;" id="elh4vrubzime" class="animable"></path><path d="M54.8,210.58a1.14,1.14,0,0,0,1.26-.92h.78V217H55.69v-5.59H54.8Z" style="fill: rgb(38, 50, 56); transform-origin: 55.82px 213.33px;" id="elxj7acjp6fbo" class="animable"></path><path d="M54,221.89a1.75,1.75,0,1,1,3.5,0v3.81a1.75,1.75,0,1,1-3.5,0Zm1.15,3.88c0,.53.23.72.6.72s.59-.19.59-.72v-4c0-.52-.23-.72-.59-.72s-.6.2-.6.72Z" style="fill: rgb(38, 50, 56); transform-origin: 55.75px 223.795px;" id="el3ekj2rbo4ll" class="animable"></path><path d="M54,232.36a1.75,1.75,0,1,1,3.5,0v3.81a1.75,1.75,0,1,1-3.5,0Zm1.15,3.89c0,.52.23.72.6.72s.59-.2.59-.72v-4c0-.52-.23-.72-.59-.72s-.6.2-.6.72Z" style="fill: rgb(38, 50, 56); transform-origin: 55.75px 234.265px;" id="ell3o8plyxy1" class="animable"></path><path d="M54,242.84a1.75,1.75,0,1,1,3.5,0v3.81a1.75,1.75,0,1,1-3.5,0Zm1.15,3.88c0,.52.23.72.6.72s.59-.2.59-.72v-4c0-.52-.23-.72-.59-.72s-.6.2-.6.72Z" style="fill: rgb(38, 50, 56); transform-origin: 55.75px 244.745px;" id="elwfqd6tbtud" class="animable"></path><path d="M54.8,262.94a1.13,1.13,0,0,0,1.26-.92h.78v7.33H55.69v-5.59H54.8Z" style="fill: rgb(38, 50, 56); transform-origin: 55.82px 265.685px;" id="elkaocmjjp7s" class="animable"></path><path d="M61,189.63a1.15,1.15,0,0,0,1.27-.92h.77V196H61.91v-5.59H61Z" style="fill: rgb(38, 50, 56); transform-origin: 62.02px 192.355px;" id="eli4a0n96tms9" class="animable"></path><path d="M61,200.1a1.15,1.15,0,0,0,1.27-.92h.77v7.33H61.91v-5.59H61Z" style="fill: rgb(38, 50, 56); transform-origin: 62.02px 202.845px;" id="el8wn5j3nccb7" class="animable"></path><path d="M60.22,211.41a1.75,1.75,0,1,1,3.49,0v3.82a1.75,1.75,0,1,1-3.49,0Zm1.15,3.89c0,.52.23.72.59.72s.6-.2.6-.72v-4c0-.52-.23-.72-.6-.72s-.59.2-.59.72Z" style="fill: rgb(38, 50, 56); transform-origin: 61.965px 213.32px;" id="el8vg78zjvt8" class="animable"></path><path d="M60.22,221.89a1.75,1.75,0,1,1,3.49,0v3.81a1.75,1.75,0,1,1-3.49,0Zm1.15,3.88c0,.53.23.72.59.72s.6-.19.6-.72v-4c0-.52-.23-.72-.6-.72s-.59.2-.59.72Z" style="fill: rgb(38, 50, 56); transform-origin: 61.965px 223.795px;" id="elfcfmzsts4wn" class="animable"></path><path d="M61,231.52a1.14,1.14,0,0,0,1.27-.92h.77v7.33H61.91v-5.59H61Z" style="fill: rgb(38, 50, 56); transform-origin: 62.02px 234.265px;" id="el10w4skhrn6hl" class="animable"></path><path d="M61,252.47a1.15,1.15,0,0,0,1.27-.92h.77v7.33H61.91v-5.59H61Z" style="fill: rgb(38, 50, 56); transform-origin: 62.02px 255.215px;" id="el8y9qjent7ae" class="animable"></path><path d="M47.76,180a1.75,1.75,0,1,1,3.5,0v3.82a1.75,1.75,0,1,1-3.5,0Zm1.16,3.89c0,.52.23.72.59.72s.6-.2.6-.72v-4c0-.52-.23-.72-.6-.72s-.59.2-.59.72Z" style="fill: rgb(38, 50, 56); transform-origin: 49.51px 181.91px;" id="elmjucevgekbs" class="animable"></path><path d="M48.57,189.63a1.15,1.15,0,0,0,1.27-.92h.77V196H49.46v-5.59h-.89Z" style="fill: rgb(38, 50, 56); transform-origin: 49.59px 192.355px;" id="elza6048ms0g" class="animable"></path><path d="M48.57,200.1a1.15,1.15,0,0,0,1.27-.92h.77v7.33H49.46v-5.59h-.89Z" style="fill: rgb(38, 50, 56); transform-origin: 49.59px 202.845px;" id="elf1rmcsmwzv" class="animable"></path><path d="M47.76,211.41a1.75,1.75,0,1,1,3.5,0v3.82a1.75,1.75,0,1,1-3.5,0Zm1.16,3.89c0,.52.23.72.59.72s.6-.2.6-.72v-4c0-.52-.23-.72-.6-.72s-.59.2-.59.72Z" style="fill: rgb(38, 50, 56); transform-origin: 49.51px 213.32px;" id="elekh3tzbxuy" class="animable"></path><path d="M48.57,221.05a1.15,1.15,0,0,0,1.27-.92h.77v7.33H49.46v-5.59h-.89Z" style="fill: rgb(38, 50, 56); transform-origin: 49.59px 223.795px;" id="elvi9vl3ago5g" class="animable"></path><path d="M47.76,232.36a1.75,1.75,0,1,1,3.5,0v3.81a1.75,1.75,0,1,1-3.5,0Zm1.16,3.89c0,.52.23.72.59.72s.6-.2.6-.72v-4c0-.52-.23-.72-.6-.72s-.59.2-.59.72Z" style="fill: rgb(38, 50, 56); transform-origin: 49.51px 234.265px;" id="elpga5lg25y7d" class="animable"></path><path d="M41.54,159.05a1.75,1.75,0,1,1,3.49,0v3.81a1.75,1.75,0,1,1-3.49,0Zm1.15,3.88c0,.53.23.72.59.72s.6-.19.6-.72v-4c0-.53-.23-.73-.6-.73s-.59.2-.59.73Z" style="fill: rgb(38, 50, 56); transform-origin: 43.285px 160.955px;" id="elglv5jl5chm7" class="animable"></path><path d="M42.34,179.16a1.15,1.15,0,0,0,1.27-.92h.77v7.32H43.23V180h-.89Z" style="fill: rgb(38, 50, 56); transform-origin: 43.36px 181.9px;" id="el3qr453mrmb5" class="animable"></path><path d="M41.54,190.47a1.75,1.75,0,1,1,3.49,0v3.81a1.75,1.75,0,1,1-3.49,0Zm1.15,3.88c0,.53.23.72.59.72s.6-.19.6-.72V190.4c0-.53-.23-.73-.6-.73s-.59.2-.59.73Z" style="fill: rgb(38, 50, 56); transform-origin: 43.285px 192.375px;" id="elq3gkkffvuz" class="animable"></path><path d="M41.54,211.42a1.75,1.75,0,1,1,3.49,0v3.81a1.75,1.75,0,1,1-3.49,0Zm1.15,3.88c0,.52.23.72.59.72s.6-.2.6-.72v-4c0-.52-.23-.72-.6-.72s-.59.2-.59.72Z" style="fill: rgb(38, 50, 56); transform-origin: 43.285px 213.325px;" id="el5aseqg7yd3l" class="animable"></path><path d="M41.54,221.89a1.75,1.75,0,1,1,3.49,0v3.81a1.75,1.75,0,1,1-3.49,0Zm1.15,3.88c0,.53.23.73.59.73s.6-.2.6-.73v-4c0-.53-.23-.73-.6-.73s-.59.2-.59.73Z" style="fill: rgb(38, 50, 56); transform-origin: 43.285px 223.795px;" id="elmiqabbb1ps" class="animable"></path><path d="M41.54,232.36a1.75,1.75,0,1,1,3.49,0v3.81a1.75,1.75,0,1,1-3.49,0Zm1.15,3.89c0,.52.23.72.59.72s.6-.2.6-.72v-4c0-.52-.23-.72-.6-.72s-.59.2-.59.72Z" style="fill: rgb(38, 50, 56); transform-origin: 43.285px 234.265px;" id="elv88jsunyjn" class="animable"></path><path d="M42.34,263a1.15,1.15,0,0,0,1.27-.93h.77v7.33H43.23v-5.59h-.89Z" style="fill: rgb(38, 50, 56); transform-origin: 43.36px 265.735px;" id="el72pdkhmbm0b" class="animable"></path></g><g id="freepik--icon-3--inject-2" class="animable" style="transform-origin: 393.13px 219.38px;"><path d="M393.13,256.61c-32.68-13.23-35.05-58.73-35.05-58.73h7v-5.44c16.59,0,28.05-10.29,28.05-10.29h0s11.46,10.29,28.05,10.29v5.44h7s-2.38,45.5-35.05,58.73Z" style="fill: none; stroke: rgb(38, 50, 56); stroke-linecap: round; stroke-linejoin: round; stroke-width: 1.10721px; transform-origin: 393.13px 219.38px;" id="elz7feupch49o" class="animable"></path><path d="M393.13,250.6c-21.41-10-27.61-36.56-29.32-48h6.4v-5.72a51.58,51.58,0,0,0,22.92-8.7,51.63,51.63,0,0,0,22.93,8.7v5.72h6.38C420.71,214,414.47,240.6,393.13,250.6Z" style="fill: none; stroke: rgb(38, 50, 56); stroke-linecap: round; stroke-linejoin: round; stroke-width: 1.10721px; transform-origin: 393.125px 219.39px;" id="elr1trh5snfwk" class="animable"></path><rect x="380.23" y="212.97" width="25.79" height="16.57" rx="1.35" style="fill: rgb(38, 50, 56); transform-origin: 393.125px 221.255px;" id="el01i9nd4l8tx2" class="animable"></rect><path d="M393.59,199a9.28,9.28,0,0,0-9.73,9.26v1a.65.65,0,0,0,.65.65h2.34a.65.65,0,0,0,.65-.65v-.77a5.75,5.75,0,0,1,5.24-5.8,5.63,5.63,0,0,1,6,5.61v1a.65.65,0,0,0,.65.65h2.34a.65.65,0,0,0,.65-.65v-.7A9.45,9.45,0,0,0,393.59,199Z" style="fill: rgb(38, 50, 56); transform-origin: 393.121px 204.47px;" id="el5ccfqih4odw" class="animable"></path><path d="M395.55,219.4a2.42,2.42,0,1,0-3.48,2.17l-.88,3.89h3.87l-.88-3.89A2.43,2.43,0,0,0,395.55,219.4Z" style="fill: rgb(255, 255, 255); stroke: rgb(38, 50, 56); stroke-linecap: round; stroke-linejoin: round; stroke-width: 1.10721px; transform-origin: 393.13px 221.217px;" id="el1rs8gtvvebt" class="animable"></path></g><g id="freepik--icon-2--inject-2" class="animable" style="transform-origin: 250.4px 73.67px;"><rect x="207.6" y="48.12" width="85.6" height="51.1" rx="3.32" style="fill: none; stroke: rgb(38, 50, 56); stroke-linecap: round; stroke-linejoin: round; stroke-width: 1.10721px; transform-origin: 250.4px 73.67px;" id="elv9q5webijzd" class="animable"></rect><g id="elciirnbkcmlb"><rect x="214.42" y="55.26" width="27.07" height="36.81" rx="1.15" style="fill: none; stroke: rgb(38, 50, 56); stroke-linecap: round; stroke-linejoin: round; stroke-width: 1.10721px; transform-origin: 227.955px 73.665px; transform: rotate(180deg);" class="animable" id="elj8g8q3pf7e"></rect></g><path d="M228,92.07H215.64a1.22,1.22,0,0,1-1.22-1.22v-8.5s6.91-.3,8.07-1.77-.12-3.77-.12-3.77c-.42-.52-.52-4.21-.52-4.21l-.42-.11c-.41-.1-1-3.16-1-4.31a1.74,1.74,0,0,1,1-1.58s-1-7.46,6.53-7.46,6.52,7.46,6.52,7.46a1.74,1.74,0,0,1,1,1.58c0,1.15-.54,4.21-1,4.31l-.42.11s-.1,3.69-.52,4.21c0,0-1.29,2.3-.12,3.77s8.07,1.77,8.07,1.77v8.5a1.21,1.21,0,0,1-1.22,1.22Z" style="fill: rgb(38, 50, 56); transform-origin: 227.955px 75.605px;" id="ely75bhu5cffs" class="animable"></path><path d="M284.62,92.25H267.8A1.28,1.28,0,0,1,266.52,91h0a1.28,1.28,0,0,1,1.28-1.28h16.82A1.28,1.28,0,0,1,285.9,91h0A1.28,1.28,0,0,1,284.62,92.25Z" style="fill: rgb(38, 50, 56); transform-origin: 276.21px 90.985px;" id="elmtnb16gp6o" class="animable"></path><path d="M284.62,57.65H249.75a1.28,1.28,0,0,1-1.28-1.28h0a1.28,1.28,0,0,1,1.28-1.28h34.87a1.28,1.28,0,0,1,1.28,1.28h0A1.28,1.28,0,0,1,284.62,57.65Z" style="fill: rgb(38, 50, 56); transform-origin: 267.185px 56.37px;" id="elrku2de6lj5" class="animable"></path><path d="M269.75,66.3h-20A1.28,1.28,0,0,1,248.47,65h0a1.28,1.28,0,0,1,1.28-1.28h20A1.28,1.28,0,0,1,271,65h0A1.28,1.28,0,0,1,269.75,66.3Z" style="fill: rgb(38, 50, 56); transform-origin: 259.735px 65.01px;" id="elotresydpqg" class="animable"></path><path d="M263.38,75H249.75a1.28,1.28,0,0,1-1.28-1.28h0a1.28,1.28,0,0,1,1.28-1.28h13.63a1.28,1.28,0,0,1,1.28,1.28h0A1.28,1.28,0,0,1,263.38,75Z" style="fill: rgb(38, 50, 56); transform-origin: 256.565px 73.72px;" id="elbdbvk2izim" class="animable"></path><path d="M269.75,83.6h-20a1.28,1.28,0,0,1-1.28-1.28h0A1.28,1.28,0,0,1,249.75,81h20A1.28,1.28,0,0,1,271,82.32h0A1.28,1.28,0,0,1,269.75,83.6Z" style="fill: rgb(38, 50, 56); transform-origin: 259.735px 82.3px;" id="elx5emn8ad2mj" class="animable"></path></g><g id="freepik--icon-1--inject-2" class="animable" style="transform-origin: 106.935px 219.38px;"><polygon points="127.16 184.18 127.16 233.38 113.92 246.62 78.76 246.62 78.76 184.18 127.16 184.18" style="fill: none; stroke: rgb(38, 50, 56); stroke-linecap: round; stroke-linejoin: round; stroke-width: 1.10721px; transform-origin: 102.96px 215.4px;" id="elv6n6oiewbhj" class="animable"></polygon><polygon points="127.16 233.38 113.92 246.62 113.92 233.38 127.16 233.38" style="fill: rgb(38, 50, 56); stroke: rgb(38, 50, 56); stroke-linecap: round; stroke-linejoin: round; stroke-width: 1.10721px; transform-origin: 120.54px 240px;" id="elue4o3uaeib" class="animable"></polygon><line x1="90.55" y1="192.14" x2="119.76" y2="192.14" style="fill: none; stroke: rgb(38, 50, 56); stroke-linecap: round; stroke-linejoin: round; stroke-width: 1.10721px; transform-origin: 105.155px 192.14px;" id="el0xd5knk9sb29" class="animable"></line><line x1="86.15" y1="197.64" x2="119.76" y2="197.64" style="fill: none; stroke: rgb(38, 50, 56); stroke-linecap: round; stroke-linejoin: round; stroke-width: 1.10721px; transform-origin: 102.955px 197.64px;" id="el12uicqycdsg" class="animable"></line><line x1="86.15" y1="203.14" x2="119.76" y2="203.14" style="fill: none; stroke: rgb(38, 50, 56); stroke-linecap: round; stroke-linejoin: round; stroke-width: 1.10721px; transform-origin: 102.955px 203.14px;" id="el1sn4at64egv" class="animable"></line><line x1="86.15" y1="208.64" x2="119.76" y2="208.64" style="fill: none; stroke: rgb(38, 50, 56); stroke-linecap: round; stroke-linejoin: round; stroke-width: 1.10721px; transform-origin: 102.955px 208.64px;" id="elxyrajb0knw" class="animable"></line><line x1="86.15" y1="214.14" x2="119.76" y2="214.14" style="fill: none; stroke: rgb(38, 50, 56); stroke-linecap: round; stroke-linejoin: round; stroke-width: 1.10721px; transform-origin: 102.955px 214.14px;" id="elbgxbbii0q1l" class="animable"></line><line x1="86.15" y1="219.64" x2="119.76" y2="219.64" style="fill: none; stroke: rgb(38, 50, 56); stroke-linecap: round; stroke-linejoin: round; stroke-width: 1.10721px; transform-origin: 102.955px 219.64px;" id="elreo249ggch" class="animable"></line><line x1="86.15" y1="225.13" x2="119.76" y2="225.13" style="fill: none; stroke: rgb(38, 50, 56); stroke-linecap: round; stroke-linejoin: round; stroke-width: 1.10721px; transform-origin: 102.955px 225.13px;" id="ell4sxw52ift" class="animable"></line><line x1="86.15" y1="230.63" x2="115.37" y2="230.63" style="fill: none; stroke: rgb(38, 50, 56); stroke-linecap: round; stroke-linejoin: round; stroke-width: 1.10721px; transform-origin: 100.76px 230.63px;" id="elii3i7z8kq9" class="animable"></line><polyline points="129.46 192.14 135.11 192.14 135.11 241.34 121.88 254.58 86.72 254.58 86.72 248.76" style="fill: none; stroke: rgb(38, 50, 56); stroke-linecap: round; stroke-linejoin: round; stroke-width: 1.10721px; transform-origin: 110.915px 223.36px;" id="elc5q9hsz4vzi" class="animable"></polyline><polygon points="135.11 241.34 121.88 254.58 121.88 241.34 135.11 241.34" style="fill: rgb(38, 50, 56); stroke: rgb(38, 50, 56); stroke-linecap: round; stroke-linejoin: round; stroke-width: 1.10721px; transform-origin: 128.495px 247.96px;" id="ell5rn5f3l8ko" class="animable"></polygon></g><g id="freepik--Fingerprint--inject-2" class="animable" style="transform-origin: 250.4px 219.38px;"><rect x="187.58" y="149.97" width="125.64" height="138.82" rx="4.24" style="fill: #A4BEF3; stroke: rgb(38, 50, 56); stroke-linecap: round; stroke-linejoin: round; stroke-width: 1.10721px; transform-origin: 250.4px 219.38px;" id="eltknnnjdk9g" class="animable"></rect><g id="elnjw7khwbyw"><g style="opacity: 0.5; transform-origin: 250.4px 219.375px;" class="animable" id="eludm0wxpdhb"><line x1="310.69" y1="196.25" x2="190.11" y2="196.25" style="fill: none; stroke: rgb(255, 255, 255); stroke-linecap: round; stroke-linejoin: round; stroke-width: 1.10721px; transform-origin: 250.4px 196.25px;" id="el24q38uxriwrj" class="animable"></line><line x1="310.69" y1="211.67" x2="190.11" y2="211.67" style="fill: none; stroke: rgb(255, 255, 255); stroke-linecap: round; stroke-linejoin: round; stroke-width: 1.10721px; transform-origin: 250.4px 211.67px;" id="el675doqompzk" class="animable"></line><line x1="310.69" y1="227.09" x2="190.11" y2="227.09" style="fill: none; stroke: rgb(255, 255, 255); stroke-linecap: round; stroke-linejoin: round; stroke-width: 1.10721px; transform-origin: 250.4px 227.09px;" id="el7gevd48zpc" class="animable"></line><line x1="310.69" y1="242.51" x2="190.11" y2="242.51" style="fill: none; stroke: rgb(255, 255, 255); stroke-linecap: round; stroke-linejoin: round; stroke-width: 1.10721px; transform-origin: 250.4px 242.51px;" id="eln5k7dzbt" class="animable"></line><line x1="310.69" y1="257.93" x2="190.11" y2="257.93" style="fill: none; stroke: rgb(255, 255, 255); stroke-linecap: round; stroke-linejoin: round; stroke-width: 1.10721px; transform-origin: 250.4px 257.93px;" id="elz78d8f809k" class="animable"></line><line x1="310.69" y1="273.36" x2="190.11" y2="273.36" style="fill: none; stroke: rgb(255, 255, 255); stroke-linecap: round; stroke-linejoin: round; stroke-width: 1.10721px; transform-origin: 250.4px 273.36px;" id="elbxozi51melb" class="animable"></line><line x1="310.69" y1="180.82" x2="190.11" y2="180.82" style="fill: none; stroke: rgb(255, 255, 255); stroke-linecap: round; stroke-linejoin: round; stroke-width: 1.10721px; transform-origin: 250.4px 180.82px;" id="elt02tmubkw7o" class="animable"></line><line x1="310.69" y1="165.4" x2="190.11" y2="165.4" style="fill: none; stroke: rgb(255, 255, 255); stroke-linecap: round; stroke-linejoin: round; stroke-width: 1.10721px; transform-origin: 250.4px 165.4px;" id="el8rhpw4mxbod" class="animable"></line><line x1="281.88" y1="286.31" x2="281.88" y2="152.44" style="fill: none; stroke: rgb(255, 255, 255); stroke-linecap: round; stroke-linejoin: round; stroke-width: 1.10721px; transform-origin: 281.88px 219.375px;" id="elqz7sx0xf2vq" class="animable"></line><line x1="266.14" y1="286.31" x2="266.14" y2="152.44" style="fill: none; stroke: rgb(255, 255, 255); stroke-linecap: round; stroke-linejoin: round; stroke-width: 1.10721px; transform-origin: 266.14px 219.375px;" id="el28q8pqs450q" class="animable"></line><line x1="250.4" y1="286.31" x2="250.4" y2="152.44" style="fill: none; stroke: rgb(255, 255, 255); stroke-linecap: round; stroke-linejoin: round; stroke-width: 1.10721px; transform-origin: 250.4px 219.375px;" id="elwm61ds80b2d" class="animable"></line><line x1="234.66" y1="286.31" x2="234.66" y2="152.44" style="fill: none; stroke: rgb(255, 255, 255); stroke-linecap: round; stroke-linejoin: round; stroke-width: 1.10721px; transform-origin: 234.66px 219.375px;" id="el1vjnigqzefj" class="animable"></line><line x1="218.92" y1="286.31" x2="218.92" y2="152.44" style="fill: none; stroke: rgb(255, 255, 255); stroke-linecap: round; stroke-linejoin: round; stroke-width: 1.10721px; transform-origin: 218.92px 219.375px;" id="elgni01188ji" class="animable"></line><line x1="203.19" y1="286.31" x2="203.19" y2="152.44" style="fill: none; stroke: rgb(255, 255, 255); stroke-linecap: round; stroke-linejoin: round; stroke-width: 1.10721px; transform-origin: 203.19px 219.375px;" id="el6f97wg06lbf" class="animable"></line><line x1="297.62" y1="286.31" x2="297.62" y2="152.44" style="fill: none; stroke: rgb(255, 255, 255); stroke-linecap: round; stroke-linejoin: round; stroke-width: 1.10721px; transform-origin: 297.62px 219.375px;" id="eljewmkpbqr9" class="animable"></line></g></g><path d="M246,261.67a148.87,148.87,0,0,1,5.51-20.51c.47-1.35,1-2.71,1.58-4.16,1.37-3.5,4.18-10.65,3.12-12.78a1.41,1.41,0,0,0-1.17-.81.39.39,0,0,0-.29.11c-3.12,2.55-5.13,9.62-6.59,14.78l-.49,1.74a133.29,133.29,0,0,0-4.1,21.18" style="fill: none; stroke: rgb(38, 50, 56); stroke-linecap: round; stroke-linejoin: round; stroke-width: 1.10721px; transform-origin: 250.007px 242.54px;" id="elr2wnbvatxnm" class="animable"></path><path d="M250.63,262a143.74,143.74,0,0,1,5.23-19.31c.44-1.29,1-2.64,1.53-4.06,2.19-5.57,4.91-12.47,2.95-16.42a6,6,0,0,0-5.26-3.34A4.91,4.91,0,0,0,251.9,220c-4.23,3.45-6.37,11-8.09,17.06l-.49,1.73a133.57,133.57,0,0,0-4.13,21" style="fill: none; stroke: rgb(38, 50, 56); stroke-linecap: round; stroke-linejoin: round; stroke-width: 1.10721px; transform-origin: 250.102px 240.435px;" id="el6czn7a8qybf" class="animable"></path><path d="M255.37,261.55a139.12,139.12,0,0,1,4.79-17.38c2.38-6.79,7.74-17,4.26-24-2.85-5.73-10.31-7.86-15.4-3.7-5.82,4.74-8.13,14.25-10.09,21.06a137.78,137.78,0,0,0-4.07,20" style="fill: none; stroke: rgb(38, 50, 56); stroke-linecap: round; stroke-linejoin: round; stroke-width: 1.10721px; transform-origin: 250.211px 237.924px;" id="elw9y6nsrmzsp" class="animable"></path><path d="M260.35,260.17a127.94,127.94,0,0,1,4.12-14.49c.39-1.13.89-2.39,1.42-3.74,2.84-7.23,6.38-16.24,2.61-23.82a15.15,15.15,0,0,0-13.42-8.4,14,14,0,0,0-8.94,3.19c-6.46,5.27-9,14.36-11.11,21.65l-.48,1.69a136.16,136.16,0,0,0-3.83,18.09" style="fill: none; stroke: rgb(38, 50, 56); stroke-linecap: round; stroke-linejoin: round; stroke-width: 1.10721px; transform-origin: 250.429px 234.945px;" id="el3mkm0wpnco1" class="animable"></path><path d="M265.67,257.54c.93-3.66,1.95-7.05,3.1-10.35.38-1.07.85-2.28,1.35-3.55,3-7.68,7.13-18.16,2.46-27.54a19.71,19.71,0,0,0-17.5-10.94,18.48,18.48,0,0,0-11.82,4.22c-7.58,6.18-10.37,16-12.62,23.94l-.48,1.68a137.93,137.93,0,0,0-3.39,15.07" style="fill: none; stroke: rgb(38, 50, 56); stroke-linecap: round; stroke-linejoin: round; stroke-width: 1.10721px; transform-origin: 250.728px 231.35px;" id="elrfuqtnp6vss" class="animable"></path><path d="M271.16,253.09c1-7.32,6.9-16,7.48-26.15.53-9.3-2.53-15.26-4.7-18.25a5.52,5.52,0,0,1-.64-5.12,19.74,19.74,0,0,0-.14-13.12" style="fill: none; stroke: rgb(38, 50, 56); stroke-linecap: round; stroke-linejoin: round; stroke-width: 1.10721px; transform-origin: 274.93px 221.77px;" id="elio6z1di0kqf" class="animable"></path><path d="M257.3,176.78C265,181.6,270,189.19,270.39,199c.13,3.52-2.73,4.73-6.31,3.64-7.49-2.28-25.34-8.12-36.22,22.47a117.4,117.4,0,0,0-4.6,19.47" style="fill: none; stroke: rgb(38, 50, 56); stroke-linecap: round; stroke-linejoin: round; stroke-width: 1.10721px; transform-origin: 246.827px 210.68px;" id="elz1bmuzspjyh" class="animable"></path><path d="M242,177.28a29.44,29.44,0,0,1,13.83,3.24c7.31,3.93,11.91,13.17,9.56,15.52-2.61,2.61-7.46-3.69-22.29,2.39-7.13,2.92-12.19,8.87-15.63,15.63a67.1,67.1,0,0,0-3.92,9.58,116.41,116.41,0,0,0-3.4,12.9" style="fill: none; stroke: rgb(38, 50, 56); stroke-linecap: round; stroke-linejoin: round; stroke-width: 1.10721px; transform-origin: 243.079px 206.909px;" id="eladshf6y4i45" class="animable"></path><path d="M233.57,182.92a32.43,32.43,0,0,1,8-1.07c13.09-.3,18,6.68,16.56,8.45-1.21,1.49-3.9.65-7.59,1.1-10.65,1.31-19.07,7.37-24.74,16.33a65.22,65.22,0,0,0-6.64,14.48c-.3.91-.59,1.83-.87,2.75" style="fill: none; stroke: rgb(38, 50, 56); stroke-linecap: round; stroke-linejoin: round; stroke-width: 1.10721px; transform-origin: 238.331px 203.4px;" id="el4k9fmaqs3yn" class="animable"></path><path d="M227.4,190.45a23.14,23.14,0,0,1,15.46-5.12c1.66,0,5.76.54,6.31,2.11.73,2.06-5.93-.74-15.58,5.69-12.37,8.25-13.87,16.07-13.87,16.07" style="fill: none; stroke: rgb(38, 50, 56); stroke-linecap: round; stroke-linejoin: round; stroke-width: 1.10721px; transform-origin: 234.472px 197.256px;" id="elcelv99ssxc" class="animable"></path><path d="M276.41,247.55s6.71-14.49,6-25.69c-.44-7.21-4-11.73-4.56-14.94s1-4,.58-6.94" style="fill: none; stroke: rgb(38, 50, 56); stroke-linecap: round; stroke-linejoin: round; stroke-width: 1.10721px; transform-origin: 279.436px 223.765px;" id="el7251xxcqv5k" class="animable"></path><polyline points="196.04 179.34 196.04 158.88 216.5 158.88" style="fill: none; stroke: rgb(38, 50, 56); stroke-linecap: round; stroke-linejoin: round; stroke-width: 1.10721px; transform-origin: 206.27px 169.11px;" id="els93inbnbnx" class="animable"></polyline><polyline points="216.5 279.88 196.04 279.88 196.04 259.42" style="fill: none; stroke: rgb(38, 50, 56); stroke-linecap: round; stroke-linejoin: round; stroke-width: 1.10721px; transform-origin: 206.27px 269.65px;" id="el75e0l84h1f" class="animable"></polyline><polyline points="304.77 179.34 304.77 158.88 284.31 158.88" style="fill: none; stroke: rgb(38, 50, 56); stroke-linecap: round; stroke-linejoin: round; stroke-width: 1.10721px; transform-origin: 294.54px 169.11px;" id="el5cbeou2ol7d" class="animable"></polyline><polyline points="284.31 279.88 304.77 279.88 304.77 259.42" style="fill: none; stroke: rgb(38, 50, 56); stroke-linecap: round; stroke-linejoin: round; stroke-width: 1.10721px; transform-origin: 294.54px 269.65px;" id="elxv3cyq0a9f" class="animable"></polyline></g><g id="freepik--Hand--inject-2" class="animable" style="transform-origin: 303.713px 356.746px;"><path d="M391.68,468c-5.34-8-10.94-16.44-15.54-23.43l0,0c-5.88-8.91-10.12-15.42-10.12-15.42-2.25-10.53-5.44-14.66-8.65-23.31s-.56-16.36.77-27.07-.77-20.69-1.89-27.46.19-13.16,0-14.66-6.58-9.4-9-15.23a24.82,24.82,0,0,0-4.53-7.08,20.7,20.7,0,0,0-7.68-5.51,16.67,16.67,0,0,0-3.82-1c-3-.43-5.42.05-7.84.05-3.39,0-10.53-5.82-15.23-6.75a23.61,23.61,0,0,0-2.64-.37h0c-3.89-.37-8,0-12.55.36s-9.84-3.95-14.1-5.3l-.07,0a6.56,6.56,0,0,0-2.94-.32c-4.51.75-13,1.5-13,1.5s-.75-5.82-1.13-13.72c-.07-1.37-.17-2.69-.29-4v0c-.44-4.88-1.14-9.24-1.25-13.23,0-1,0-2.07,0-3.07.37-5.62.2-10,0-18.64,0-.29,0-.6,0-.91,0-2.69,0-5.26-.16-7.58a0,0,0,0,0,0,0c-.31-5.63-1.56-9.79-7.16-10.65-4.89-.75-8.27,1.69-10.34,9.78s-3.57,7.52-4.13,19.36-3.21,19.38-2.83,25.39-.94,17.67-.94,17.67c-2.25-1.13-4.32-.19-4.71.75s-2.05,10.16-3.38,16.74c-1.16,5.85-6.49,11.26-8.45,15.29l0,.09a8.84,8.84,0,0,0-.52,1.35c-1.13,4.14-.56,13-.56,24.26s-2.82,22.94,0,30.45a15.47,15.47,0,0,0,2.49,4.22c4.33,5.35,12.28,10,19.51,18.53,9,10.72,15.42,18.62,21.43,22.2,4.31,2.54,6.2,4.62,7,7.36v0a14.77,14.77,0,0,1,.49,3.64c.08,2.4,1.38,4.23,3.58,7.27a97.43,97.43,0,0,1,9,14.78c2.41,4.83,6.1,14,10,24.16Z" style="fill: rgb(255, 255, 255); transform-origin: 303.713px 356.781px;" id="elud81sqeago" class="animable"></path><g id="el3mhplcjwpe5"><path d="M260.15,262.93c-.06,1-.07,2,0,3.07-7.19-1.36-21.07,2.19-21.28,6.43-.24,5.17-.87,17.39,1.76,20.24s8.27,4.67,8.27,4.67a12,12,0,0,0-1.24.16h0l-.14,0a9,9,0,0,0-4.7,2.64h0c-5.5,5.64-5.73,18.14-3.93,24.16,7.53,25-4.66,44.78-9,42.38s-4.69-23.89-3.38-28.92a33.37,33.37,0,0,0,1.15-9c-1.92-.64-5.95.29-9.65,1.44l0-.09c2-4,7.29-9.44,8.45-15.29,1.33-6.58,3-15.8,3.38-16.74s2.46-1.88,4.71-.75c0,0,1.32-11.65.94-17.67s2.26-13.54,2.83-25.39,2.06-11.27,4.13-19.36,5.45-10.53,10.34-9.78c5.6.86,6.85,5,7.16,10.65a19.66,19.66,0,0,0-2-1.66,8.91,8.91,0,0,0-6.23-1.84c-2.59.36-4.86,3-6.3,5.72h0c-2.07,4-2.41,8.29.5,6.82,3.3-1.65,10.11-1.1,14.26-.55C260.35,252.9,260.52,257.31,260.15,262.93Z" style="fill: #A4BEF3; opacity: 0.4; transform-origin: 239.19px 295.94px;" class="animable" id="ell2pr6u2r8vr"></path></g><g id="elxvw1u7b0i6k"><path d="M267.83,442.25a14.77,14.77,0,0,0-.49-3.64v0c-.79-2.74-2.68-4.82-7-7.36-6-3.58-12.41-11.48-21.43-22.2-7.23-8.57-15.18-13.18-19.51-18.53,5.45,2.95,12.85,1.43,15.18,6.1,3.39,6.74,19.31,17,19.31,17C269.43,429,267.83,442.25,267.83,442.25Z" style="fill: #A4BEF3; opacity: 0.4; transform-origin: 243.638px 416.385px;" class="animable" id="el4rfav06ugbq"></path></g><g id="el21rz5ul4olc"><path d="M278.7,295.78c-1.83-.37-6.79,11.86-7.26,16.2-1.25,11.25,4.52,45.93-2.9,45.15-3.07-.32-6.67-16.52-6.88-24.07-.67-22.93.25-32.46.25-32.46s-1.64-12.7-.54-21.35c.12,1.3.22,2.62.29,4,.38,7.9,1.13,13.72,1.13,13.72s8.46-.75,13-1.5A6.56,6.56,0,0,1,278.7,295.78Z" style="fill: #A4BEF3; opacity: 0.4; transform-origin: 269.845px 318.196px;" class="animable" id="el9ys8mv540q4"></path></g><g id="elwg14kav8nyg"><path d="M305.42,300.75c-4,.36-8,4.27-11.29,5-4,.85-11.35-8.16-15.36-9.92,4.26,1.35,9.6,5.59,14.1,5.3S301.53,300.38,305.42,300.75Z" style="fill: #A4BEF3; opacity: 0.4; transform-origin: 292.095px 300.818px;" class="animable" id="elcjhjsto7cki"></path></g><g id="elair3reijsoa"><path d="M331.17,307.82a31.47,31.47,0,0,0-4.73,8.21c-3.22,10.41-.18,49.8-5.37,43.35-6.76-8.38.3-37.45-4.63-48.55-1.56-3.55-7.13-9.23-8.34-9.71,4.7.93,11.84,6.75,15.23,6.75C325.75,307.87,328.18,307.39,331.17,307.82Z" style="fill: #A4BEF3; opacity: 0.4; transform-origin: 319.635px 330.605px;" class="animable" id="elibg725jm37e"></path></g><g id="elu7roio32km"><path d="M376.12,444.56c-5.27-5.94-10.79-11.6-14.4-13.72-8.79-5.18-11.31-10.54-12.07-19.47s1.51-8.74,4.14-17.57-2.26-19.75-1.88-17.39-3.77,18.7-6.82,19.51-4.08-10.21-4.46-19.19,4.51-50.8,3.14-59a11.55,11.55,0,0,0-1.1-3.42,24.82,24.82,0,0,1,4.53,7.08c2.45,5.83,8.84,13.73,9,15.23s-1.13,7.9,0,14.66,3.2,16.73,1.89,27.46-4,18.42-.77,27.07,6.4,12.78,8.65,23.31C366,429.14,370.24,435.65,376.12,444.56Z" style="fill: #A4BEF3; opacity: 0.4; transform-origin: 358.364px 379.435px;" class="animable" id="elqq0evmtzrhj"></path></g><g id="elzr3sh3phqvo"><path d="M296.75,323c2,2.1,3.26,29.62,4.39,36.39s-2.38,23-4.39,18.06S288.61,314.44,296.75,323Z" style="fill: #A4BEF3; opacity: 0.4; transform-origin: 297.001px 350.256px;" class="animable" id="elih6q2kym8v"></path></g><path d="M289,484.6c-3.32-8.58-6.39-16.09-8.49-20.3a97.43,97.43,0,0,0-9-14.78c-2.2-3-3.5-4.87-3.58-7.27a14.77,14.77,0,0,0-.49-3.64v0c-.79-2.74-2.68-4.82-7-7.36-6-3.58-12.41-11.48-21.43-22.2-7.23-8.57-15.18-13.18-19.51-18.53a15.47,15.47,0,0,1-2.49-4.22c-2.82-7.51,0-19.18,0-30.45s-.57-20.12.56-24.26a8.84,8.84,0,0,1,.52-1.35l0-.09c2-4,7.29-9.44,8.45-15.29,1.33-6.58,3-15.8,3.38-16.74s2.46-1.88,4.71-.75c0,0,1.32-11.65.94-17.67s2.26-13.54,2.83-25.39,2.06-11.27,4.13-19.36,5.45-10.53,10.34-9.78c5.6.86,6.85,5,7.16,10.65a0,0,0,0,1,0,0c.13,2.32.11,4.89.16,7.58,0,.31,0,.62,0,.91.18,8.61.35,13,0,18.64-.06,1-.07,2,0,3.07.11,4,.81,8.35,1.25,13.23v0c.12,1.3.22,2.62.29,4,.38,7.9,1.13,13.72,1.13,13.72s8.46-.75,13-1.5a6.56,6.56,0,0,1,2.94.32l.07,0c4.26,1.35,9.6,5.59,14.1,5.3s8.66-.73,12.55-.36h0a23.61,23.61,0,0,1,2.64.37c4.7.93,11.84,6.75,15.23,6.75,2.42,0,4.85-.48,7.84-.05a16.67,16.67,0,0,1,3.82,1,20.7,20.7,0,0,1,7.68,5.51,24.82,24.82,0,0,1,4.53,7.08c2.45,5.83,8.84,13.73,9,15.23s-1.13,7.9,0,14.66,3.2,16.73,1.89,27.46-4,18.42-.77,27.07,6.4,12.78,8.65,23.31c0,0,4.24,6.51,10.12,15.42l0,0c4.08,6.19,8.94,13.55,13.72,20.7" style="fill: none; stroke: rgb(38, 50, 56); stroke-linecap: round; stroke-linejoin: round; stroke-width: 1.10721px; transform-origin: 302.813px 354.821px;" id="elupdbxvap3k" class="animable"></path><path d="M234.58,297.34c0,8.28-.75,18.55-2,22.82s-.41,18.55-2.71,24.56" style="fill: none; stroke: rgb(38, 50, 56); stroke-linecap: round; stroke-linejoin: round; stroke-width: 1.10721px; transform-origin: 232.225px 321.03px;" id="elba48bohd3g" class="animable"></path><path d="M238.85,303.86s5.76-6.52,10-6.52,8.53,2.76,13,3.26,9.21-2.83,13.54-3.63" style="fill: none; stroke: rgb(38, 50, 56); stroke-linecap: round; stroke-linejoin: round; stroke-width: 1.10721px; transform-origin: 257.12px 300.415px;" id="elo5zci4lnhk" class="animable"></path><path d="M242.1,273.69s7.78-2.84,11.79,0" style="fill: none; stroke: rgb(38, 50, 56); stroke-linecap: round; stroke-linejoin: round; stroke-width: 1.10721px; transform-origin: 247.995px 273.059px;" id="el6hsw4f9bt3i" class="animable"></path><path d="M248,270s2.38-.65,5.89,1.05" style="fill: none; stroke: rgb(38, 50, 56); stroke-linecap: round; stroke-linejoin: round; stroke-width: 1.10721px; transform-origin: 250.945px 270.464px;" id="el8w7ilr02347" class="animable"></path><path d="M245.92,250a18.41,18.41,0,0,1,8,0" style="fill: none; stroke: rgb(38, 50, 56); stroke-linecap: round; stroke-linejoin: round; stroke-width: 1.10721px; transform-origin: 249.92px 249.78px;" id="el4l13vagy87a" class="animable"></path><path d="M218,330.11s5-2.43,7-2.68" style="fill: none; stroke: rgb(38, 50, 56); stroke-linecap: round; stroke-linejoin: round; stroke-width: 1.10721px; transform-origin: 221.5px 328.77px;" id="el6sm5ljlm8of" class="animable"></path><path d="M231.21,337.81s-3,4.66-3.56,6.91" style="fill: none; stroke: rgb(38, 50, 56); stroke-linecap: round; stroke-linejoin: round; stroke-width: 1.10721px; transform-origin: 229.43px 341.265px;" id="elz4w0b1560f8" class="animable"></path><path d="M245.92,229.66s-1.2,9.57,0,10.42,10.47,1.66,11.23,0,.89-8.67.89-8.67S252.49,221.88,245.92,229.66Z" style="fill: none; stroke: rgb(38, 50, 56); stroke-linecap: round; stroke-linejoin: round; stroke-width: 1.10721px; transform-origin: 251.713px 233.824px;" id="eln0lgnyi9m" class="animable"></path><path d="M226.5,314.83s7.69-3.88,7.87-9.43-2.08-5.49-4.94-5.52" style="fill: none; stroke: rgb(38, 50, 56); stroke-linecap: round; stroke-linejoin: round; stroke-width: 1.10721px; transform-origin: 230.44px 307.355px;" id="el2v25i8g3uym" class="animable"></path><path d="M346.39,327.43c.25,8.77-2.25,34.34-2.51,38.1s0,13.37,0,13.37" style="fill: none; stroke: rgb(38, 50, 56); stroke-linecap: round; stroke-linejoin: round; stroke-width: 1.10721px; transform-origin: 345.086px 353.165px;" id="elep85rda9e1s" class="animable"></path><path d="M291.49,307.35c8.27,12,0,7.48,5.26,64.95" style="fill: none; stroke: rgb(38, 50, 56); stroke-linecap: round; stroke-linejoin: round; stroke-width: 1.10721px; transform-origin: 294.12px 339.825px;" id="elq648vj514v7" class="animable"></path><path d="M366,429.14s-7.33-5.7-8.59-9" style="fill: none; stroke: rgb(38, 50, 56); stroke-linecap: round; stroke-linejoin: round; stroke-width: 1.10721px; transform-origin: 361.705px 424.64px;" id="eldobz73k44ql" class="animable"></path><path d="M263.66,426.44c2.2,3.65,3.59,11.65,3.67,12.14v0" style="fill: none; stroke: rgb(38, 50, 56); stroke-linecap: round; stroke-linejoin: round; stroke-width: 1.10721px; transform-origin: 265.495px 432.51px;" id="elg1g2svupel7" class="animable"></path></g><defs>     <filter id="active" height="200%">         <feMorphology in="SourceAlpha" result="DILATED" operator="dilate" radius="2"></feMorphology>                <feFlood flood-color="#32DFEC" flood-opacity="1" result="PINK"></feFlood>        <feComposite in="PINK" in2="DILATED" operator="in" result="OUTLINE"></feComposite>        <feMerge>            <feMergeNode in="OUTLINE"></feMergeNode>            <feMergeNode in="SourceGraphic"></feMergeNode>        </feMerge>    </filter>    <filter id="hover" height="200%">        <feMorphology in="SourceAlpha" result="DILATED" operator="dilate" radius="2"></feMorphology>                <feFlood flood-color="#ff0000" flood-opacity="0.5" result="PINK"></feFlood>        <feComposite in="PINK" in2="DILATED" operator="in" result="OUTLINE"></feComposite>        <feMerge>            <feMergeNode in="OUTLINE"></feMergeNode>            <feMergeNode in="SourceGraphic"></feMergeNode>        </feMerge>            <feColorMatrix type="matrix" values="0   0   0   0   0                0   1   0   0   0                0   0   0   0   0                0   0   0   1   0 "></feColorMatrix>    </filter></defs></svg>